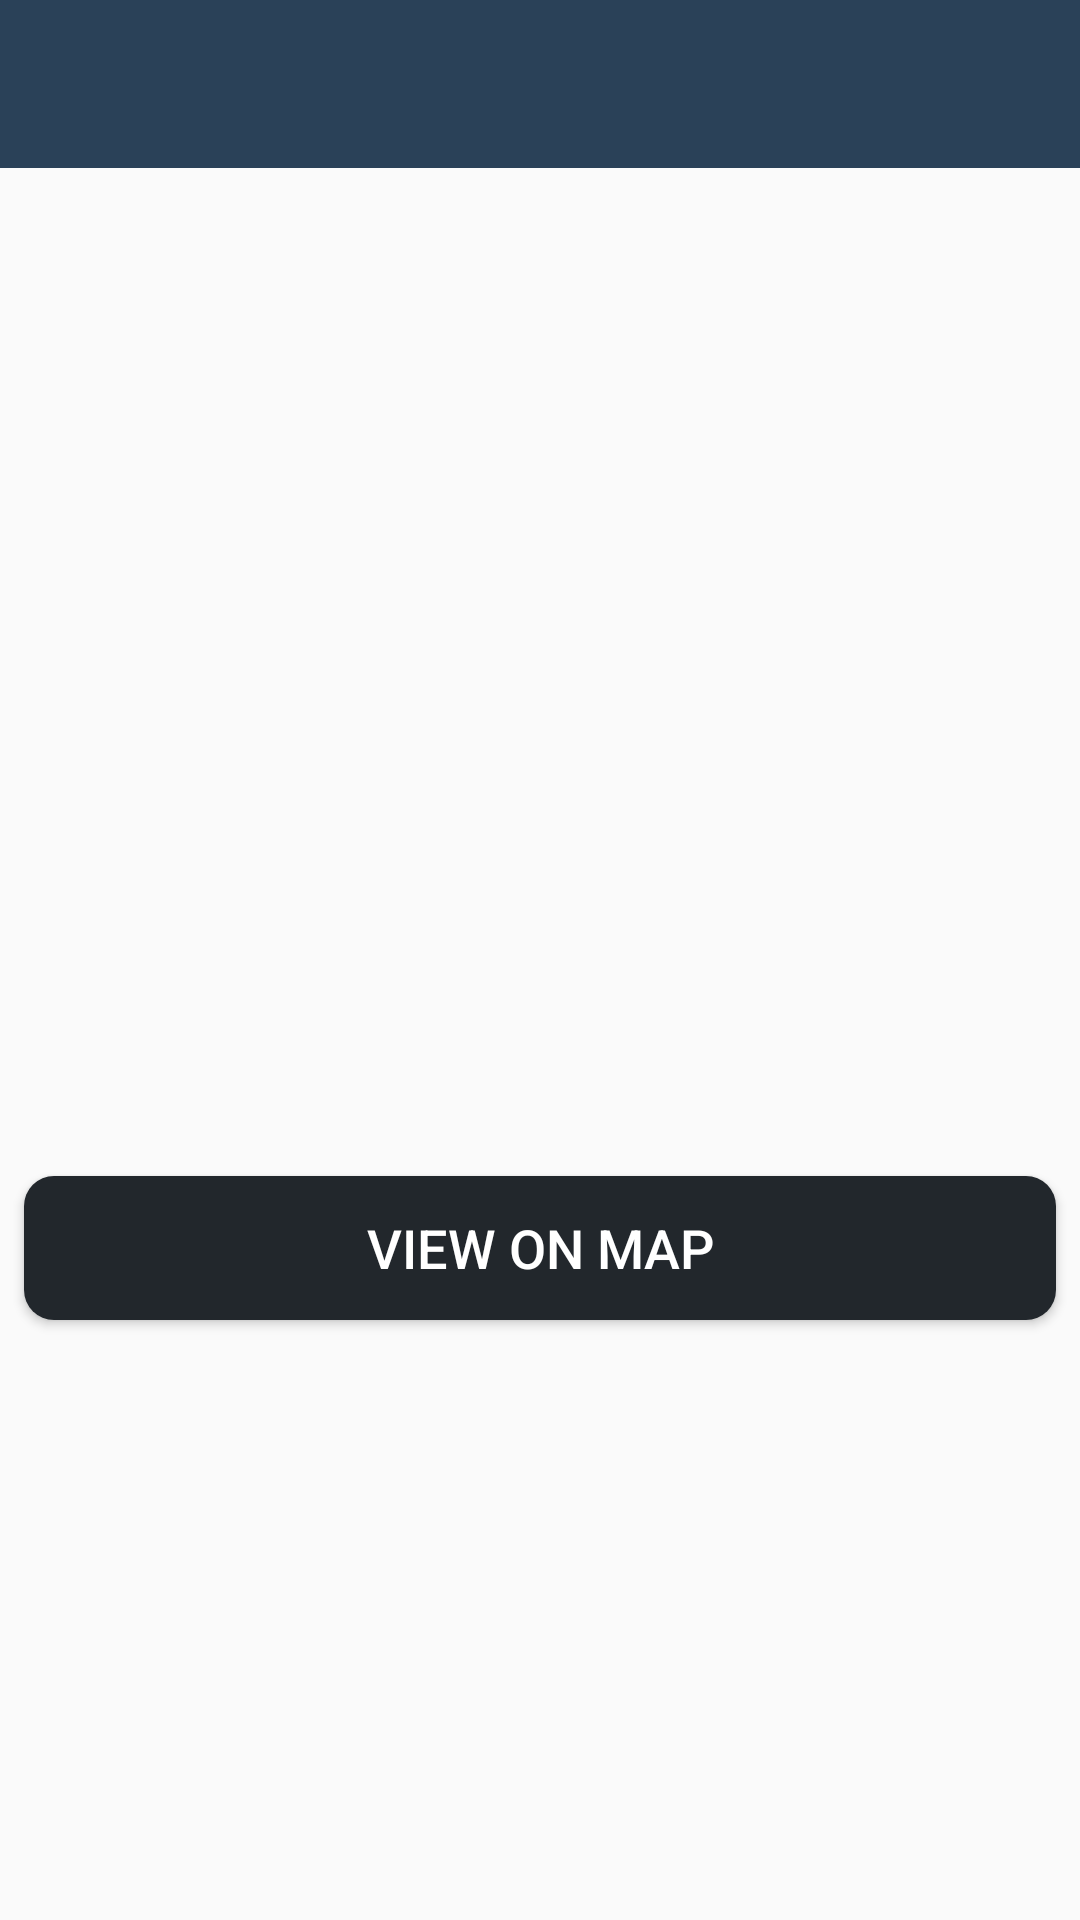

Layout XML and referenced resources for this Android screen:
<!-- AndroidManifest.xml: application theme AppTheme -->
<!-- res/layout/activity_happy_place_details.xml -->
<androidx.constraintlayout.widget.ConstraintLayout xmlns:android="http://schemas.android.com/apk/res/android"
    xmlns:app="http://schemas.android.com/apk/res-auto"
    xmlns:tools="http://schemas.android.com/tools"
    android:layout_width="match_parent"
    android:layout_height="match_parent"
    tools:context=".activities.HappyPlaceDetailsActivity">

    <androidx.appcompat.widget.Toolbar
        android:id="@+id/toolbar_happy_place_detail"
        android:layout_width="match_parent"
        android:layout_height="?attr/actionBarSize"
        android:background="@color/colorPrimary"
        android:theme="@style/customToolBarStyle"
        app:layout_constraintEnd_toEndOf="parent"
        app:layout_constraintStart_toStartOf="parent"
        app:layout_constraintTop_toTopOf="parent" />
    
    
    
    <ScrollView
        android:id="@+id/sv_main"
        android:layout_width="match_parent"
        android:layout_height="0dp"
        android:fillViewport="true"
        app:layout_constraintBottom_toBottomOf="parent"
        app:layout_constraintEnd_toEndOf="parent"
        app:layout_constraintStart_toStartOf="parent"
        app:layout_constraintTop_toBottomOf="@id/toolbar_happy_place_detail">

        <androidx.constraintlayout.widget.ConstraintLayout
            android:layout_width="match_parent"
            android:layout_height="wrap_content">

            <androidx.appcompat.widget.AppCompatImageView
                android:id="@+id/iv_place_image"
                android:layout_width="match_parent"
                android:layout_height="@dimen/detail_screen_image_height_size"
                android:scaleType="centerCrop"
                android:src="@drawable/detail_screen_image_placeholder"
                app:layout_constraintEnd_toEndOf="parent"
                app:layout_constraintStart_toStartOf="parent"
                app:layout_constraintTop_toTopOf="parent" />

            <TextView
                android:id="@+id/tv_description"
                android:layout_width="match_parent"
                android:layout_height="wrap_content"
                android:layout_marginStart="@dimen/detail_screen_description_margin"
                android:layout_marginTop="@dimen/detail_screen_description_margin"
                android:layout_marginEnd="@dimen/detail_screen_description_margin"
                android:textColor="@color/detail_screen_description_text_color"
                android:textSize="@dimen/detail_screen_description_text_size"
                app:layout_constraintEnd_toEndOf="parent"
                app:layout_constraintHorizontal_bias="0.533"
                app:layout_constraintStart_toStartOf="parent"
                app:layout_constraintTop_toBottomOf="@+id/iv_place_image"
                tools:text="Description" />

            <TextView
                android:id="@+id/tv_location"
                android:layout_width="match_parent"
                android:layout_height="wrap_content"
                android:layout_marginStart="@dimen/detail_screen_location_marginStartEnd"
                android:layout_marginTop="@dimen/detail_screen_location_marginTop"
                android:layout_marginEnd="@dimen/detail_screen_location_marginStartEnd"
                android:textColor="@color/colorAccent"
                android:textSize="@dimen/detail_screen_location_text_size"
                android:textStyle="bold"
                app:layout_constraintEnd_toEndOf="parent"
                app:layout_constraintHorizontal_bias="0.533"
                app:layout_constraintStart_toStartOf="parent"
                app:layout_constraintTop_toBottomOf="@+id/tv_description"
                tools:text="Location" />

            <Button
                android:id="@+id/btn_view_on_map"
                android:layout_width="match_parent"
                android:layout_height="wrap_content"
                android:layout_gravity="center"
                android:layout_marginStart="@dimen/detail_screen_btn_view_on_map_marginStartEnd"
                android:layout_marginTop="@dimen/detail_screen_btn_view_on_map_marginTop"
                android:layout_marginEnd="@dimen/detail_screen_btn_view_on_map_marginStartEnd"
                android:background="@drawable/shape_button_rounded"
                android:gravity="center"
                android:paddingTop="@dimen/detail_screen_btn_view_on_map_PaddingTopBottom"
                android:paddingBottom="@dimen/detail_screen_btn_view_on_map_PaddingTopBottom"
                android:text="View on MAP"
                android:textColor="@color/white_color"
                android:textSize="@dimen/detail_screen_btn_view_on_map_text_size"
                app:layout_constraintEnd_toEndOf="parent"
                app:layout_constraintHorizontal_bias="1.0"
                app:layout_constraintStart_toStartOf="parent"
                app:layout_constraintTop_toBottomOf="@+id/tv_location" />


        </androidx.constraintlayout.widget.ConstraintLayout>
    </ScrollView>
    
</androidx.constraintlayout.widget.ConstraintLayout>
<!-- resources referenced by this layout -->
<resources>
  <color name="colorAccent">#597387</color>
  <color name="colorPrimary">#2a4158</color>
  <color name="detail_screen_description_text_color">#757575</color>
  <color name="white_color">#FFFFFF</color>
  <dimen name="detail_screen_btn_view_on_map_PaddingTopBottom">8dp</dimen>
  <dimen name="detail_screen_btn_view_on_map_marginStartEnd">8dp</dimen>
  <dimen name="detail_screen_btn_view_on_map_marginTop">16dp</dimen>
  <dimen name="detail_screen_btn_view_on_map_text_size">18sp</dimen>
  <dimen name="detail_screen_description_margin">8dp</dimen>
  <dimen name="detail_screen_description_text_size">16sp</dimen>
  <dimen name="detail_screen_image_height_size">250dp</dimen>
  <dimen name="detail_screen_location_marginStartEnd">8dp</dimen>
  <dimen name="detail_screen_location_marginTop">16dp</dimen>
  <dimen name="detail_screen_location_text_size">18sp</dimen>
  <!-- drawable shape_button_rounded (drawable-v24) -->
  <?xml version="1.0" encoding="utf-8"?>
  
  <shape xmlns:android="http://schemas.android.com/apk/res/android"
      android:shape="rectangle">
      <solid android:color="@color/colorPrimaryDark" />
  
      <corners android:radius="@dimen/button_radius" />
  </shape>
  
  <style name="customToolBarStyle">
          <item name="android:textColorPrimary">#FFFFFF</item>
          <item name="android:colorControlNormal">#FFFFFF</item>
      </style>
  <style name="AppTheme" parent="Theme.AppCompat.Light.DarkActionBar">
          
          <item name="colorPrimary">@color/colorPrimary</item>
          <item name="colorPrimaryDark">@color/colorPrimaryDark</item>
          <item name="colorAccent">@color/colorAccent</item>
      </style>
  <color name="colorPrimaryDark">#22272c</color>
  <dimen name="button_radius">10dp</dimen>
</resources>
